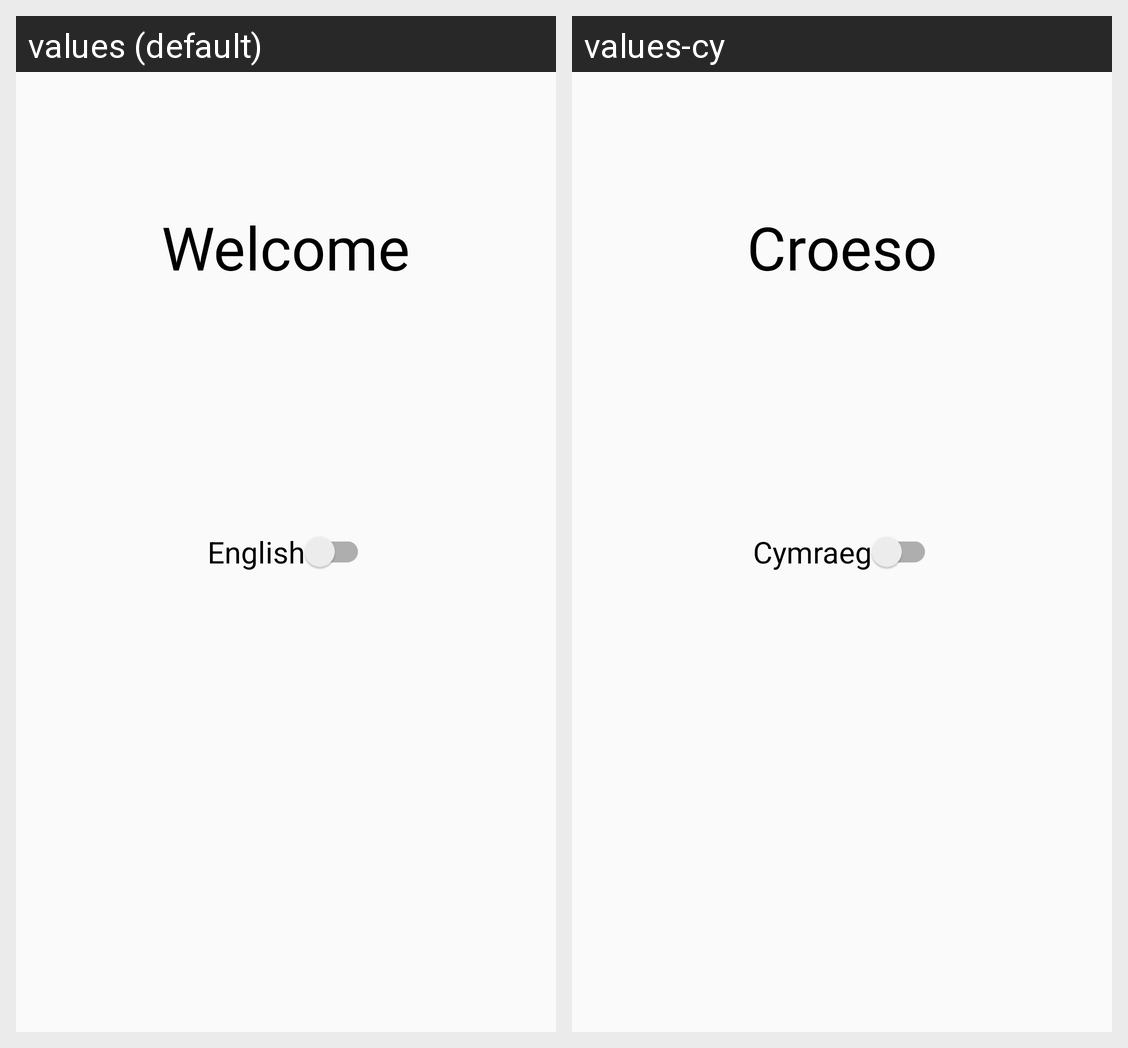

The Android screen above is rendered under two locales of the same app. Produce the string resources it draws, with the default and per-locale values.
Android screen res/layout/fragment_welcome.xml rendered under 2 locales, left to right: values (default), values-cy. Device: Nexus 5 (rendered at 1080×1920; each locale shown at half size, 540×960, under a caption strip naming it); theme AppTheme.
Strings drawn on this screen, with the default value and each locale's value (text and hints the layout hard-codes, and strings that could not be matched under every locale, appear in the picture but are not listed):

welcome
  values: Welcome
  values-cy: Croeso

language
  values: English
  values-cy: Cymraeg
